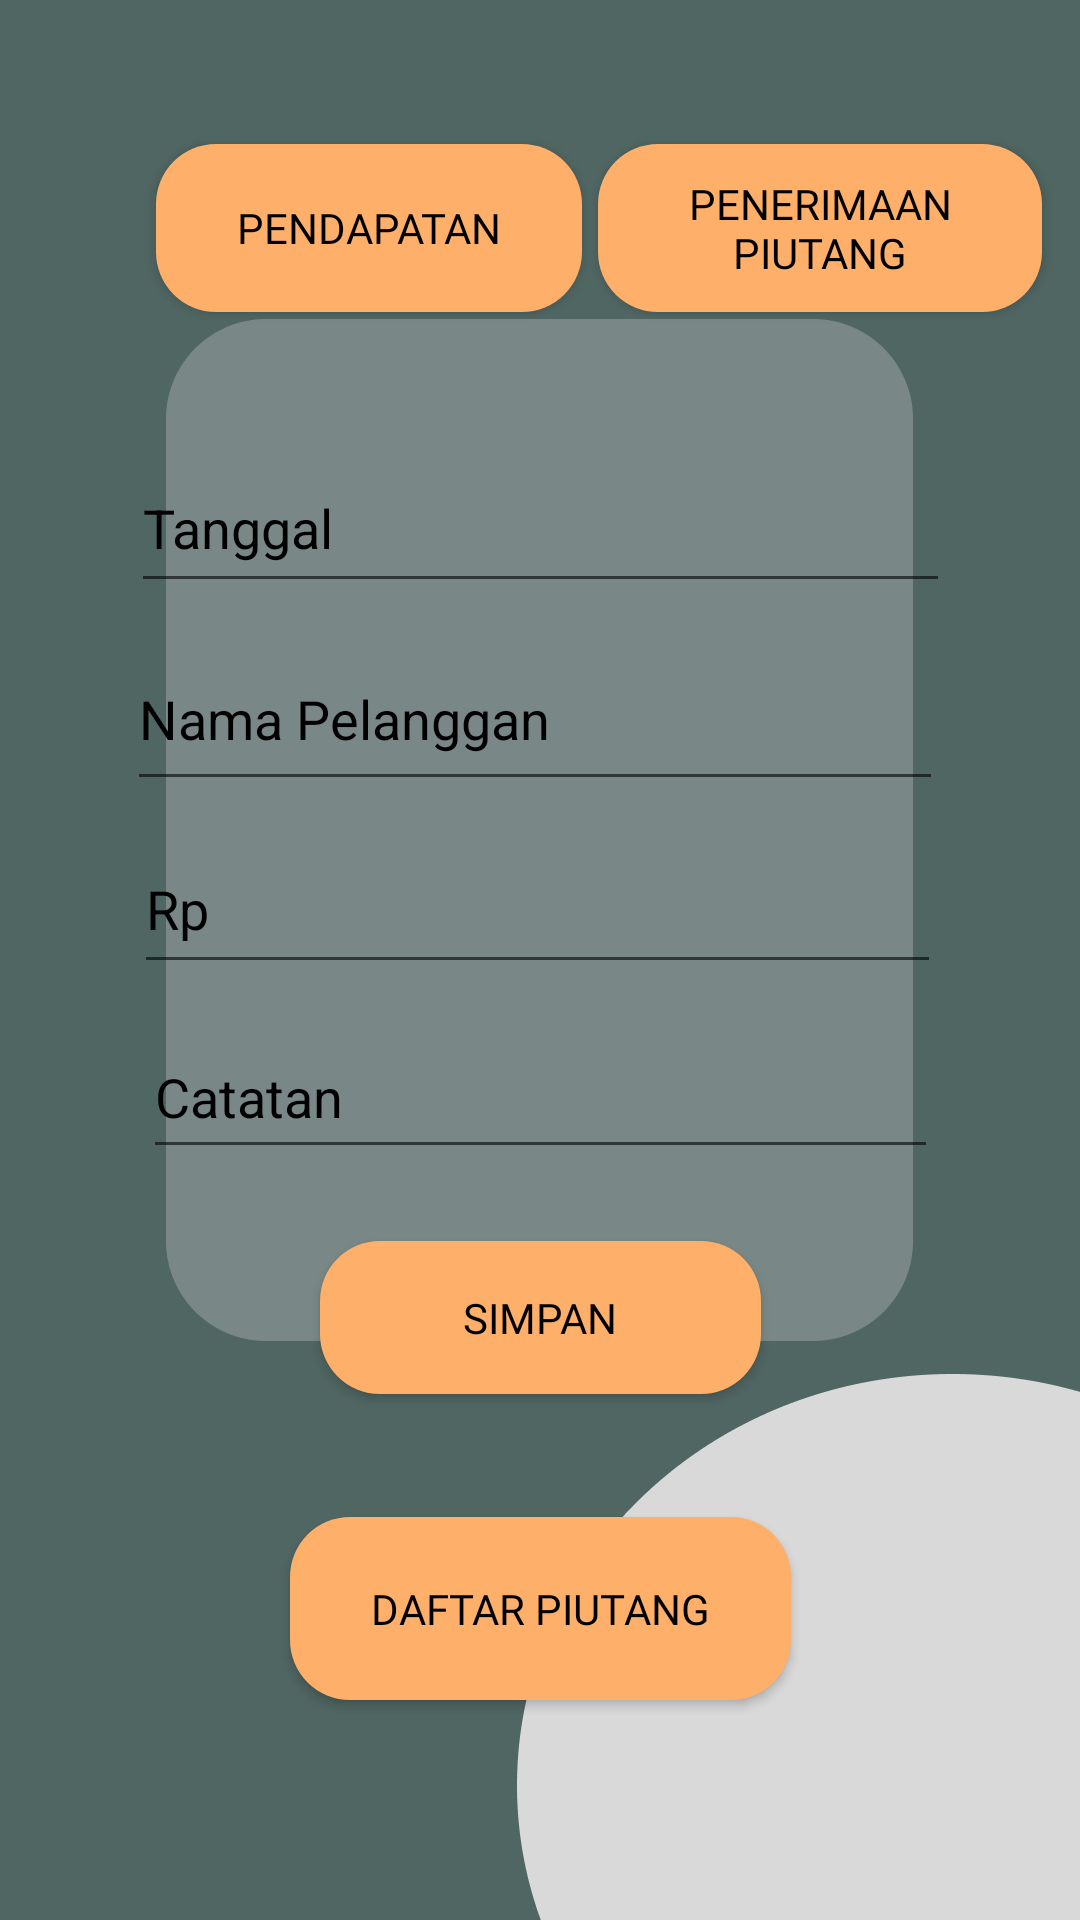

Layout XML and referenced resources for this Android screen:
<!-- AndroidManifest.xml: application theme Theme.CFlow_Project_NikenFebi -->
<!-- res/layout/activity_income.xml -->
<?xml version="1.0" encoding="utf-8"?>
<androidx.constraintlayout.widget.ConstraintLayout xmlns:android="http://schemas.android.com/apk/res/android"
    xmlns:app="http://schemas.android.com/apk/res-auto"
    xmlns:tools="http://schemas.android.com/tools"
    android:layout_width="match_parent"
    android:layout_height="match_parent"
    android:background="@drawable/bgincome"
    tools:context=".Income">

    <Button
        android:id="@+id/btn_penerimaanpiutang"
        android:layout_width="148dp"
        android:layout_height="56dp"
        android:layout_marginTop="48dp"
        android:background="@drawable/button_shape"
        android:fontFamily="@font/poppins_medium"
        android:shadowColor="@color/abunormal"
        android:text="Penerimaan Piutang"
        android:textColor="@color/black"
        app:backgroundTint="@color/abunormal"
        app:cornerRadius="8dp"
        app:layout_constraintEnd_toEndOf="parent"
        app:layout_constraintHorizontal_bias="0.289"
        app:layout_constraintStart_toEndOf="@+id/btn_pendapatan4"
        app:layout_constraintTop_toTopOf="parent" />

    <Button
        android:id="@+id/btn_pemasukan"
        android:layout_width="147dp"
        android:layout_height="51dp"
        android:layout_marginTop="24dp"
        android:background="@drawable/button_shape"
        android:fontFamily="@font/poppins_medium"
        android:text="Simpan"
        android:textColor="#000000"
        app:backgroundTint="@color/abunormal"
        app:layout_constraintEnd_toEndOf="parent"
        app:layout_constraintStart_toStartOf="parent"
        app:layout_constraintTop_toBottomOf="@+id/inp_deskripsi" />

    <Button
        android:id="@+id/btn_pendapatan4"
        android:layout_width="142dp"
        android:layout_height="56dp"
        android:layout_marginStart="52dp"
        android:layout_marginTop="48dp"
        android:background="@drawable/button_shape"
        android:fontFamily="@font/poppins_medium"
        android:gravity="center|center_horizontal|center_vertical"
        android:text="Pendapatan"
        android:textColor="@color/black"
        android:textColorHint="@color/white"
        app:backgroundTint="@color/abunormal"
        app:cornerRadius="8dp"
        app:layout_constraintStart_toStartOf="parent"
        app:layout_constraintTop_toTopOf="parent" />

    <EditText
        android:id="@+id/inp_namapelanggan"
        android:layout_width="272dp"
        android:layout_height="58dp"
        android:layout_marginTop="8dp"
        android:ems="10"
        android:hint="Nama Pelanggan"
        android:inputType="textPersonName"
        android:textColor="#000000"
        android:textColorHint="@color/abunormal"
        app:layout_constraintEnd_toEndOf="parent"
        app:layout_constraintHorizontal_bias="0.482"
        app:layout_constraintStart_toStartOf="parent"
        app:layout_constraintTop_toBottomOf="@+id/inp_tanggal" />

    <EditText
        android:id="@+id/inp_deskripsi"
        android:layout_width="265dp"
        android:layout_height="51dp"
        android:layout_marginTop="8dp"
        android:ems="10"
        android:hint="Catatan"
        android:inputType="textPersonName"
        android:textColor="#000000"
        android:textColorHint="@color/abunormal"
        app:layout_constraintBottom_toBottomOf="parent"
        app:layout_constraintEnd_toEndOf="parent"
        app:layout_constraintStart_toStartOf="parent"
        app:layout_constraintTop_toBottomOf="@+id/inp_nominal"
        app:layout_constraintVertical_bias="0.011" />

    <Button
        android:id="@+id/button2"
        android:layout_width="167dp"
        android:layout_height="61dp"
        android:background="@drawable/button_shape"
        android:fontFamily="@font/poppins_medium"
        android:text="DAFTAR PIUTANG"
        android:textColor="#000000"
        app:backgroundTint="@color/oren"
        app:layout_constraintBottom_toBottomOf="parent"
        app:layout_constraintEnd_toEndOf="parent"
        app:layout_constraintStart_toStartOf="parent"
        app:layout_constraintTop_toBottomOf="@+id/btn_pemasukan"
        app:layout_constraintVertical_bias="0.36" />

    <EditText
        android:id="@+id/inp_nominal"
        android:layout_width="269dp"
        android:layout_height="53dp"
        android:layout_marginTop="8dp"
        android:ems="10"
        android:hint="Rp"
        android:inputType="textPersonName"
        android:textColor="#000000"
        android:textColorHint="@color/abunormal"
        app:layout_constraintEnd_toEndOf="parent"
        app:layout_constraintHorizontal_bias="0.492"
        app:layout_constraintStart_toStartOf="parent"
        app:layout_constraintTop_toBottomOf="@+id/inp_namapelanggan" />

    <EditText
        android:id="@+id/inp_tanggal"
        android:layout_width="273dp"
        android:layout_height="53dp"
        android:layout_marginTop="44dp"
        android:ems="10"
        android:hint="Tanggal"
        android:inputType="textPersonName"
        android:textColor="#000000"
        android:textColorHint="@color/abunormal"
        app:layout_constraintEnd_toEndOf="parent"
        app:layout_constraintStart_toStartOf="parent"
        app:layout_constraintTop_toBottomOf="@+id/btn_pendapatan4" />

</androidx.constraintlayout.widget.ConstraintLayout>
<!-- resources referenced by this layout -->
<resources>
  <color name="black">#FF000000</color>
  <color name="white">#FFFFFFFF</color>
  <!-- drawable bgincome: png bitmap (drawable-v24, 19192 bytes) -->
  <!-- drawable button_shape (drawable) -->
  <?xml version="1.0" encoding="utf-8"?>
  <selector xmlns:android="http://schemas.android.com/apk/res/android">
  
      <item
          android:state_enabled="true">
          <shape
              android:shape="rectangle">
              <solid android:color="@color/oranye"/>
              <corners android:radius="20dp"/>
          </shape>
      </item>
  
  </selector>
  <style name="Theme.CFlow_Project_NikenFebi" parent="Theme.MaterialComponents.DayNight.NoActionBar">
          
          <item name="colorPrimary">@android:color/black</item>
          <item name="colorPrimaryVariant">@color/black</item>
          <item name="colorOnPrimary">@color/white</item>
          
          <item name="colorSecondary">@color/teal_200</item>
          <item name="colorSecondaryVariant">@color/teal_700</item>
          <item name="colorOnSecondary">@color/black</item>
          
          <item name="android:statusBarColor" tools:targetApi="21">?attr/colorPrimaryVariant</item>
          
      </style>
  <color name="oranye">#FEB06A</color>
  <color name="teal_200">#FF03DAC5</color>
  <color name="teal_700">#FF018786</color>
</resources>
